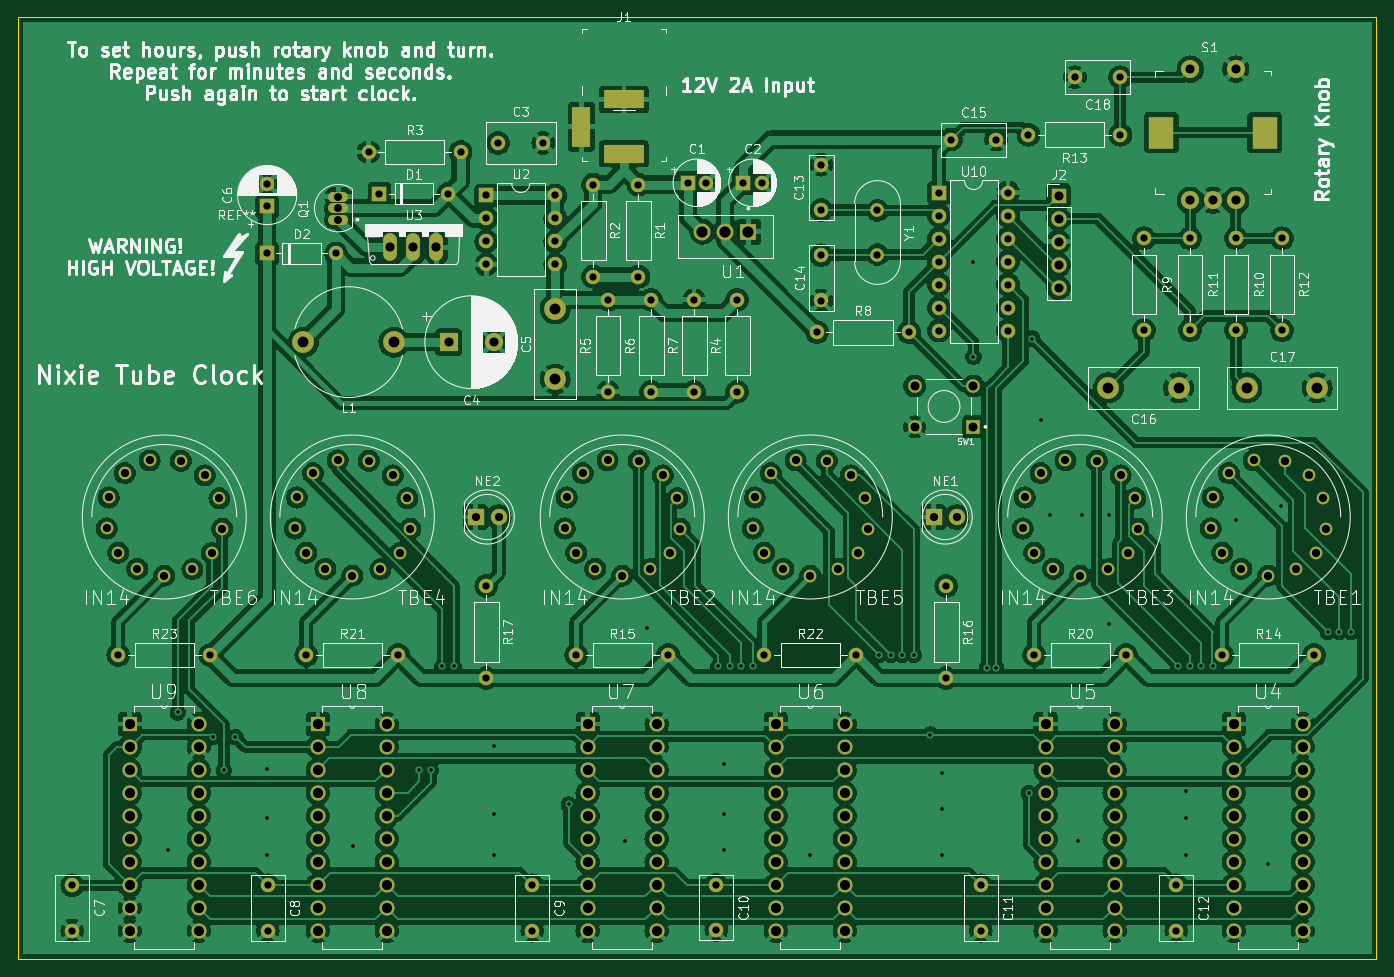
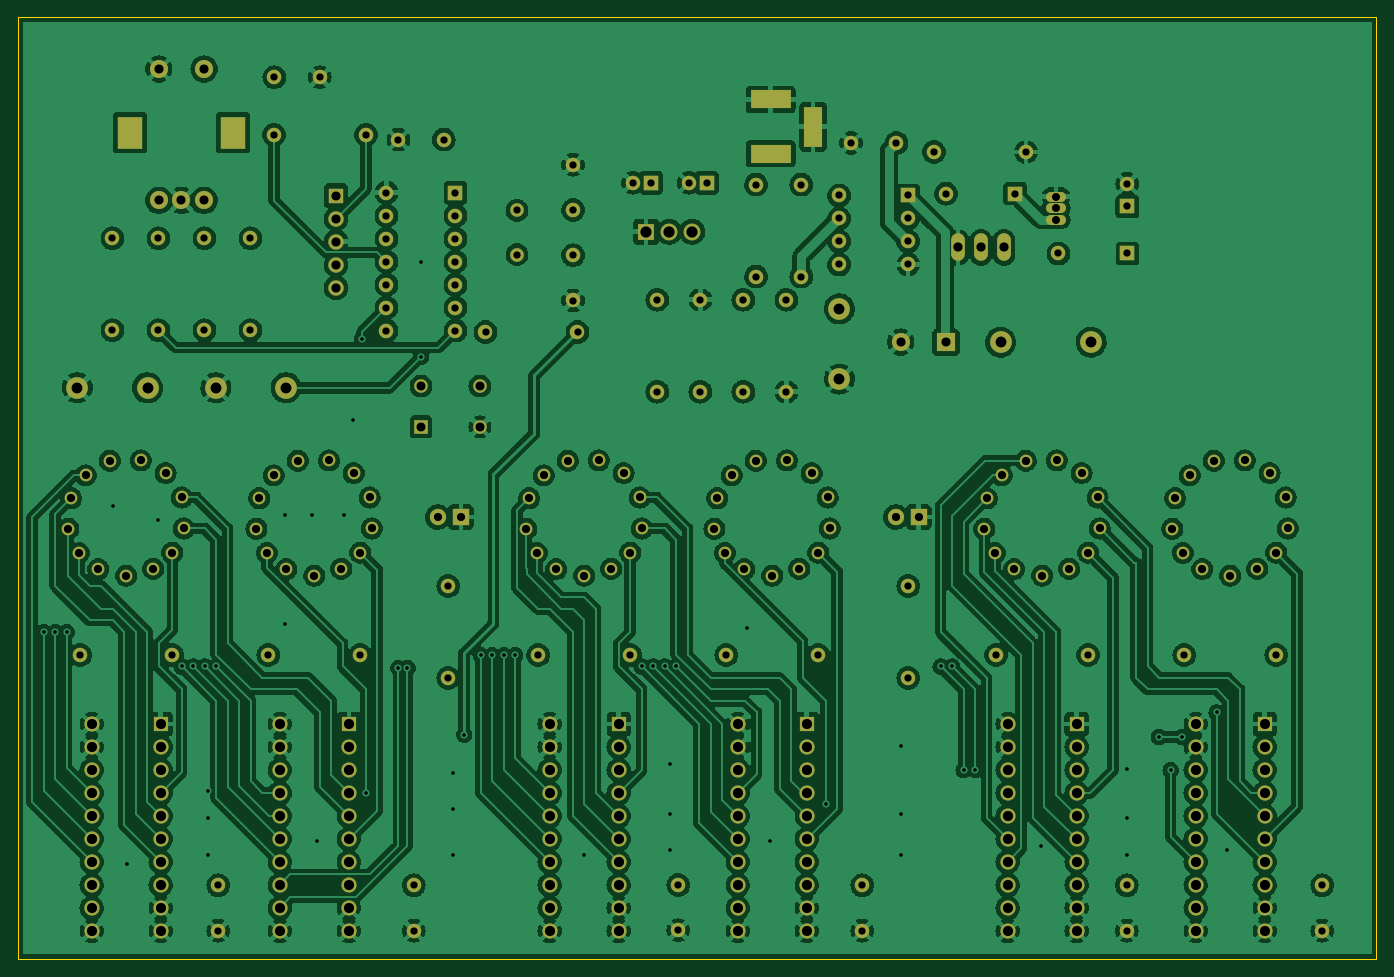
Circuit board: 10 layer files. Board 150.0 x 104.0 mm.
- bottom_copper: Nixie Clock-B_Cu.gbr (839889 bytes)
- bottom_mask: Nixie Clock-B_Mask.gbr (11231 bytes)
- paste: Nixie Clock-B_Paste.gbr (458 bytes)
- bottom_silk: Nixie Clock-B_Silkscreen.gbr (459 bytes)
- outline: Nixie Clock-Edge_Cuts.gbr (688 bytes)
- top_copper: Nixie Clock-F_Cu.gbr (679609 bytes)
- top_mask: Nixie Clock-F_Mask.gbr (11231 bytes)
- paste: Nixie Clock-F_Paste.gbr (458 bytes)
- top_silk: Nixie Clock-F_Silkscreen.gbr (140747 bytes)
- drill: Nixie Clock.drl (6960 bytes)

=== bottom_copper: Nixie Clock-B_Cu.gbr (839889 bytes, source omitted) ===
=== bottom_mask: Nixie Clock-B_Mask.gbr (11231 bytes, source omitted) ===
=== paste: Nixie Clock-B_Paste.gbr ===
%TF.GenerationSoftware,KiCad,Pcbnew,(6.0.1)*%
%TF.CreationDate,2022-04-13T12:15:00-04:00*%
%TF.ProjectId,Nixie Clock,4e697869-6520-4436-9c6f-636b2e6b6963,rev?*%
%TF.SameCoordinates,Original*%
%TF.FileFunction,Paste,Bot*%
%TF.FilePolarity,Positive*%
%FSLAX46Y46*%
G04 Gerber Fmt 4.6, Leading zero omitted, Abs format (unit mm)*
G04 Created by KiCad (PCBNEW (6.0.1)) date 2022-04-13 12:15:00*
%MOMM*%
%LPD*%
G01*
G04 APERTURE LIST*
G04 APERTURE END LIST*
M02*

=== bottom_silk: Nixie Clock-B_Silkscreen.gbr ===
%TF.GenerationSoftware,KiCad,Pcbnew,(6.0.1)*%
%TF.CreationDate,2022-04-13T12:15:00-04:00*%
%TF.ProjectId,Nixie Clock,4e697869-6520-4436-9c6f-636b2e6b6963,rev?*%
%TF.SameCoordinates,Original*%
%TF.FileFunction,Legend,Bot*%
%TF.FilePolarity,Positive*%
%FSLAX46Y46*%
G04 Gerber Fmt 4.6, Leading zero omitted, Abs format (unit mm)*
G04 Created by KiCad (PCBNEW (6.0.1)) date 2022-04-13 12:15:00*
%MOMM*%
%LPD*%
G01*
G04 APERTURE LIST*
G04 APERTURE END LIST*
M02*

=== outline: Nixie Clock-Edge_Cuts.gbr ===
%TF.GenerationSoftware,KiCad,Pcbnew,(6.0.1)*%
%TF.CreationDate,2022-04-13T12:15:00-04:00*%
%TF.ProjectId,Nixie Clock,4e697869-6520-4436-9c6f-636b2e6b6963,rev?*%
%TF.SameCoordinates,Original*%
%TF.FileFunction,Profile,NP*%
%FSLAX46Y46*%
G04 Gerber Fmt 4.6, Leading zero omitted, Abs format (unit mm)*
G04 Created by KiCad (PCBNEW (6.0.1)) date 2022-04-13 12:15:00*
%MOMM*%
%LPD*%
G01*
G04 APERTURE LIST*
%TA.AperFunction,Profile*%
%ADD10C,0.100000*%
%TD*%
G04 APERTURE END LIST*
D10*
X70000000Y-141500000D02*
X220000000Y-141500000D01*
X220000000Y-141500000D02*
X220000000Y-37500000D01*
X220000000Y-37500000D02*
X70000000Y-37500000D01*
X70000000Y-37500000D02*
X70000000Y-141500000D01*
M02*

=== top_copper: Nixie Clock-F_Cu.gbr (679609 bytes, source omitted) ===
=== top_mask: Nixie Clock-F_Mask.gbr (11231 bytes, source omitted) ===
=== paste: Nixie Clock-F_Paste.gbr ===
%TF.GenerationSoftware,KiCad,Pcbnew,(6.0.1)*%
%TF.CreationDate,2022-04-13T12:15:00-04:00*%
%TF.ProjectId,Nixie Clock,4e697869-6520-4436-9c6f-636b2e6b6963,rev?*%
%TF.SameCoordinates,Original*%
%TF.FileFunction,Paste,Top*%
%TF.FilePolarity,Positive*%
%FSLAX46Y46*%
G04 Gerber Fmt 4.6, Leading zero omitted, Abs format (unit mm)*
G04 Created by KiCad (PCBNEW (6.0.1)) date 2022-04-13 12:15:00*
%MOMM*%
%LPD*%
G01*
G04 APERTURE LIST*
G04 APERTURE END LIST*
M02*

=== top_silk: Nixie Clock-F_Silkscreen.gbr (140747 bytes, source omitted) ===
=== drill: Nixie Clock.drl (6960 bytes, source omitted) ===
